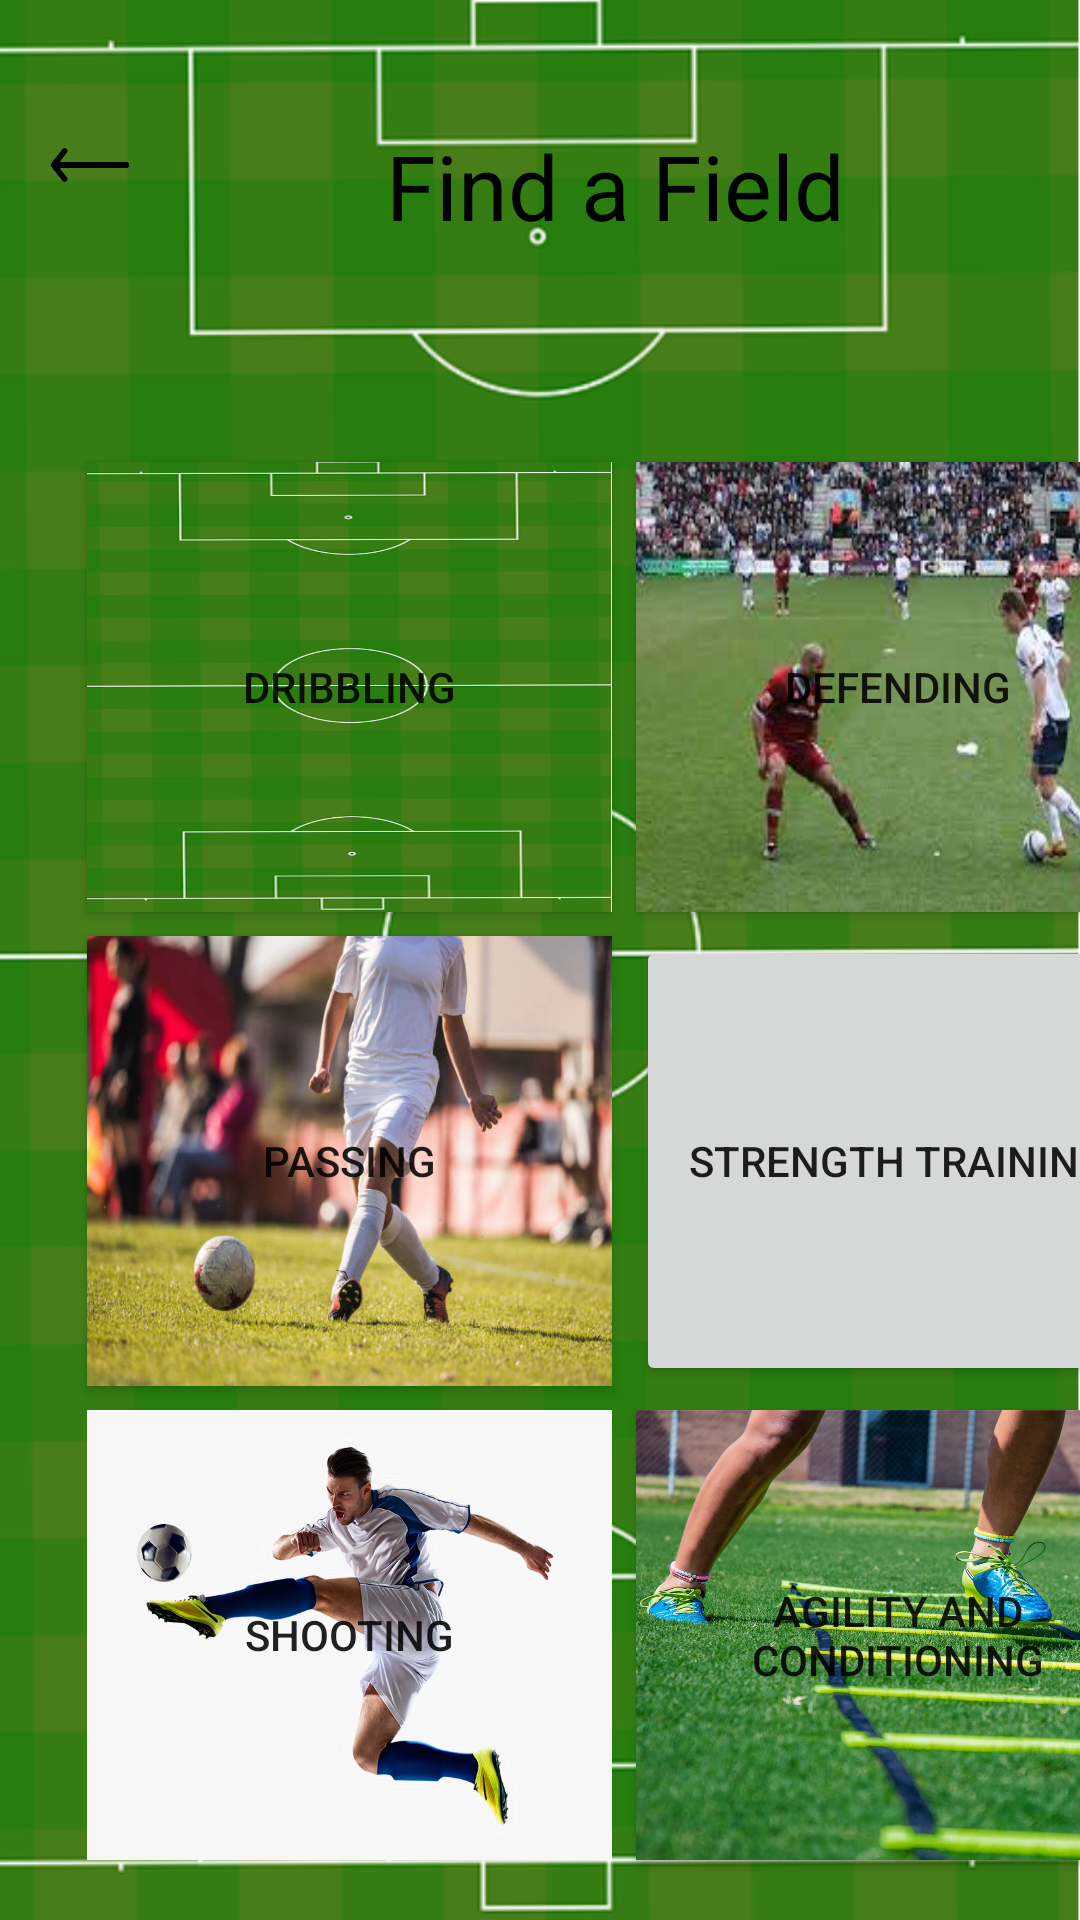

The Android layout XML behind this screen, and the referenced resources:
<!-- AndroidManifest.xml: application theme Theme.SoccerApp -->
<!-- res/layout/training_activity.xml -->
<?xml version="1.0" encoding="utf-8"?>
<RelativeLayout xmlns:android="http://schemas.android.com/apk/res/android"
    android:layout_width="match_parent"
    android:layout_height="match_parent"
    android:background="@drawable/background_image"
    >

    <GridLayout xmlns="http://schemas.android.com/apk/res/android"
        android:layout_width="match_parent"
        android:layout_height="100dp"
        android:orientation="horizontal"
        android:layout_margin="10dp"
        layout_height="100dp"
        layout_width="match_parent"
        android:id="@+id/GridLayout">


        <ImageView
            android:id="@+id/back_arrow"
            android:layout_height="30dp"
            android:layout_width="40dp"
            android:layout_marginTop="30dp"
            android:src="@drawable/back_arrow"
            android:onClick="goToProfile"
            android:layout_column="0"
            android:layout_row="0"
            android:contentDescription="Profile Icon"
            />

        <TextView
            android:id="@+id/welcome_title"
            android:layout_width="250dp"
            android:layout_height="100dp"
            android:text="Find a Field"
            android:textSize="30dp"
            android:gravity="center"
            android:textColor="#000000"
            android:layout_marginTop="2dp"
            android:layout_row="0"
            android:layout_column="1"
            android:layout_marginLeft="30dp"
            />

        <ImageView
            android:id="@+id/profile_Icon"
            android:layout_height="50dp"
            android:layout_width="50dp"
            android:layout_marginTop="30dp"
            android:src="@drawable/profile_icon"
            android:onClick="goToProfile"
            android:layout_column="2"
            android:layout_row="0"
            android:contentDescription="Profile Icon"
            />

    </GridLayout>

    <GridLayout xmlns:android="http://schemas.android.com/apk/res/android"
        android:id="@+id/gridLayout"
        android:layout_width="match_parent"
        android:layout_height="wrap_content"
        android:columnCount="3"
        android:rowCount="4"
        android:useDefaultMargins="true"
        android:alignmentMode="alignMargins"
        android:layout_marginTop="150dp"
        android:layout_marginLeft="25dp"
        >

        <Button
            android:id="@+id/dribbling_button"
            android:layout_width="175dp"
            android:layout_height="40dp"
            android:layout_row="0"
            android:layout_column="0"
            android:text="Dribbling"
            android:layout_gravity="fill"
            android:background="@drawable/background_image"

            />

        <Button
            android:id="@+id/passing_button"
            android:layout_width="175dp"
            android:layout_height="40dp"
            android:layout_row="1"
            android:layout_column="0"
            android:text="Passing"
            android:layout_gravity="fill"
            android:background="@drawable/passing"
            />

        <Button
            android:id="@+id/shooting_button"
            android:layout_width="175dp"
            android:layout_height="10dp"
            android:layout_row="2"
            android:layout_column="0"
            android:text="Shooting"
            android:layout_gravity="fill"
            android:background="@drawable/shooting"
            />

        <Button
            android:id="@+id/defending_button"
            android:layout_width="175dp"
            android:layout_height="150dp"
            android:layout_column="1"
            android:layout_row="0"
            android:text="Defending"
            android:layout_gravity="fill"
            android:background="@drawable/defense"
            />

        <Button
            android:id="@+id/strength_button"
            android:layout_width="175dp"
            android:layout_height="150dp"
            android:layout_row="1"
            android:layout_column="1"
            android:layout_gravity="fill"
            android:text="Strength Training" />

        <Button
            android:id="@+id/agility_button"
            android:layout_width="175dp"
            android:layout_height="150dp"
            android:layout_row="2"
            android:layout_column="1"
            android:layout_gravity="fill"
            android:text="Agility and Conditioning"
            android:background="@drawable/agility"/>


    </GridLayout>
        



</RelativeLayout>
<!-- resources referenced by this layout -->
<resources>
  <!-- drawable agility (drawable) -->
  <?xml version="1.0" encoding="utf-8"?>
  <bitmap xmlns:android="http://schemas.android.com/apk/res/android"
      android:src="@drawable/agility_image"
      android:gravity="fill"
      />
  <!-- drawable back_arrow: png bitmap (drawable, 699 bytes) -->
  <!-- drawable background_image (drawable) -->
  <?xml version="1.0" encoding="utf-8"?>
  <bitmap xmlns:android="http://schemas.android.com/apk/res/android"
      android:src="@drawable/soccerfieldbackground"
      android:gravity="fill"
      />
  <!-- drawable defense (drawable) -->
  <?xml version="1.0" encoding="utf-8"?>
  <bitmap xmlns:android="http://schemas.android.com/apk/res/android"
      android:src="@drawable/defense_image"
      android:gravity="fill"
      />
  <!-- drawable passing (drawable) -->
  <?xml version="1.0" encoding="utf-8"?>
  <bitmap xmlns:android="http://schemas.android.com/apk/res/android"
      android:src="@drawable/passing_image"
      android:gravity="fill"
      />
  <!-- drawable profile_icon (drawable) -->
  <?xml version="1.0" encoding="utf-8"?>
  <bitmap xmlns:android="http://schemas.android.com/apk/res/android"
      android:src="@drawable/profileicon2"
      android:gravity="fill"
      />
  <!-- drawable shooting (drawable) -->
  <?xml version="1.0" encoding="utf-8"?>
  <bitmap xmlns:android="http://schemas.android.com/apk/res/android"
      android:src="@drawable/shooting_image"
      android:gravity="fill"
      />
  <style name="Theme.SoccerApp" parent="Theme.MaterialComponents.DayNight.DarkActionBar">
          
          <item name="colorPrimary">@color/purple_500</item>
          <item name="colorPrimaryVariant">@color/purple_700</item>
          <item name="colorOnPrimary">@color/white</item>
          
          <item name="colorSecondary">@color/teal_200</item>
          <item name="colorSecondaryVariant">@color/teal_700</item>
          <item name="colorOnSecondary">@color/black</item>
          
          <item name="android:statusBarColor">?attr/colorPrimaryVariant</item>
          
      </style>
  <!-- drawable agility_image: jpg bitmap (drawable, 425597 bytes) -->
  <!-- drawable soccerfieldbackground: png bitmap (drawable, 77726 bytes) -->
  <!-- drawable defense_image: jpg bitmap (drawable, 9809 bytes) -->
  <!-- drawable passing_image: jpg bitmap (drawable, 44761 bytes) -->
  <!-- drawable shooting_image: png bitmap (drawable, 341763 bytes) -->
  <!-- not gathered from this repository: default colours our renderer supplied (Android Studio template values) -->
  <color name="purple_500">#FF6200EE</color>
  <color name="purple_700">#FF3700B3</color>
  <color name="teal_200">#FF03DAC5</color>
  <color name="teal_700">#FF018786</color>
  <color name="black">#FF000000</color>
  <color name="white">#FFFFFFFF</color>
</resources>
